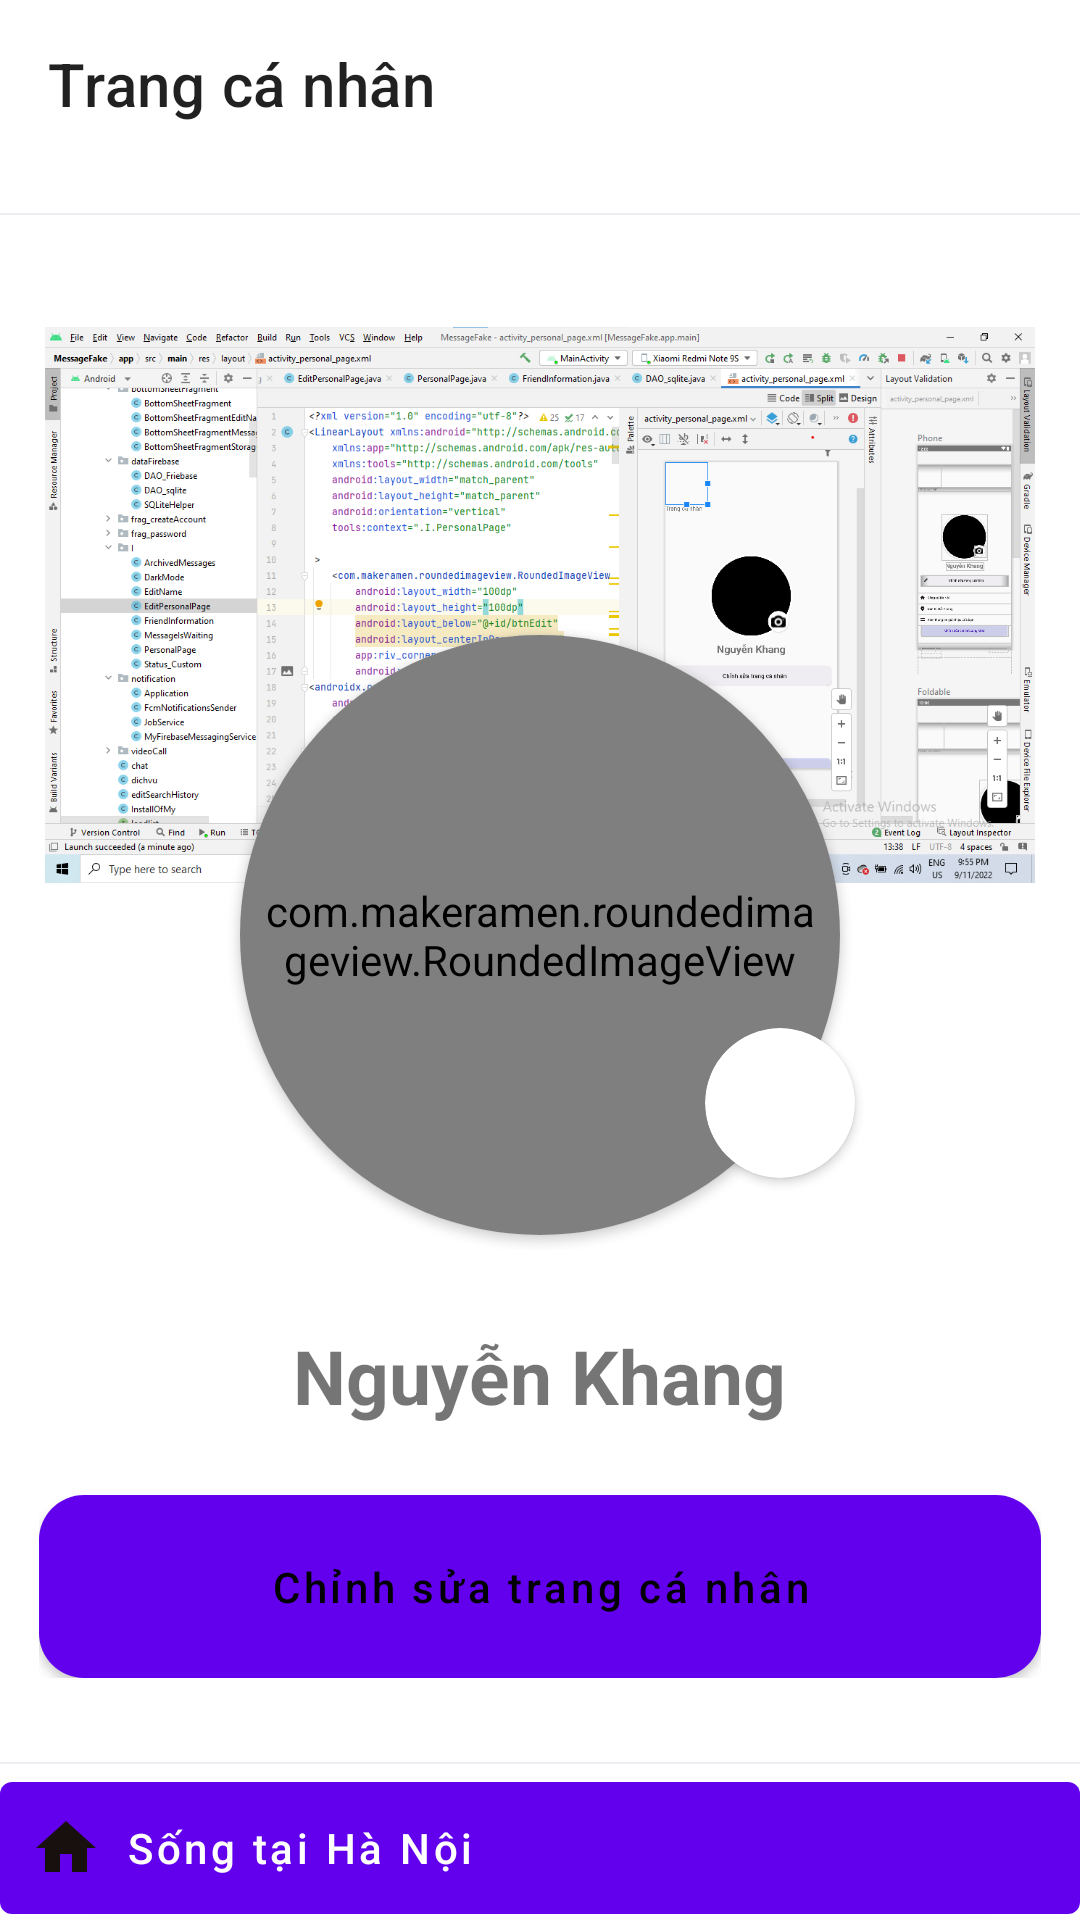

The Android layout XML behind this screen, and the referenced resources:
<!-- AndroidManifest.xml: fallback theme Theme.MaterialComponents.DayNight.NoActionBar -->
<!-- res/layout/activity_personal_page.xml -->
<?xml version="1.0" encoding="utf-8"?>
<LinearLayout xmlns:android="http://schemas.android.com/apk/res/android"
    xmlns:app="http://schemas.android.com/apk/res-auto"
    xmlns:tools="http://schemas.android.com/tools"
    android:layout_width="match_parent"
    android:layout_height="match_parent"
    android:orientation="vertical"
    tools:context=".I.PersonalPage"

    >

    <androidx.appcompat.widget.Toolbar
        android:id="@+id/toolBar"
        android:layout_width="match_parent"
        android:layout_height="wrap_content"
        app:title="Trang cá nhân" />
    <View
        android:layout_width="match_parent"
        android:layout_height="0.8dp"
        android:layout_alignParentBottom="true"
        android:layout_marginTop="15dp"
        android:background="@color/purple_200" />
    <androidx.core.widget.NestedScrollView
        android:layout_width="match_parent"
        android:layout_height="wrap_content">

        <LinearLayout
            android:layout_width="match_parent"
            android:layout_height="wrap_content"
            android:orientation="vertical">

            <FrameLayout
                android:layout_width="match_parent"
                android:layout_height="360dp"
                android:padding="15dp">

                <ImageView
                    android:layout_width="match_parent"
                    android:layout_height="230dp"
                    android:src="@drawable/img5"
                 />

                <androidx.cardview.widget.CardView
                    android:layout_width="200dp"
                    android:layout_height="200dp"
                    android:layout_gravity="center"
                    app:cardCornerRadius="100dp"
                    android:layout_marginTop="60dp"
                    >

                    <com.makeramen.roundedimageview.RoundedImageView
                        android:id="@+id/img"
                        android:layout_width="match_parent"
                        android:layout_height="match_parent"
                        android:background="@color/white"
                        android:padding="5dp"
                        android:scaleType="centerCrop"
                        android:src="@drawable/darkmode"
                                              app:riv_corner_radius="100dp" />


                </androidx.cardview.widget.CardView>

                <androidx.cardview.widget.CardView
                    android:layout_width="wrap_content"
                    android:layout_height="wrap_content"
                    android:layout_gravity="center_horizontal|bottom"
                    android:layout_marginLeft="80dp"
                    android:layout_marginBottom="24dp"
                    app:cardCornerRadius="25dp">

                    <Button
                        android:id="@+id/btnCam"
                        android:layout_width="50dp"
                        android:layout_height="50dp"
                        android:background="@drawable/photo"
                        android:scaleX="0.7"
                        android:scaleY="0.7" />
                </androidx.cardview.widget.CardView>
            </FrameLayout>

            <TextView
                android:id="@+id/txtName"
                android:layout_width="wrap_content"
                android:layout_height="wrap_content"
                android:layout_gravity="center"
                android:layout_margin="10dp"
                android:text="Nguyễn Khang"
                android:textSize="25sp"
                android:textStyle="bold" />

            <LinearLayout
                android:layout_width="match_parent"
                android:layout_height="wrap_content"
                android:layout_margin="13dp"
                android:orientation="horizontal"
                android:weightSum="10">

                <androidx.cardview.widget.CardView
                    android:layout_width="match_parent"
                    android:layout_height="wrap_content"
                    app:cardCornerRadius="15dp"

                    >

                    <Button
                        android:id="@+id/btnEditProfile"
                        android:layout_width="match_parent"
                        android:layout_height="wrap_content"
                        android:background="@color/purple_200"
                        android:drawableLeft="@drawable/pen"
                        android:gravity="center"
                        android:padding="15dp"
                        android:textColor="@color/black"
                        android:text="Chỉnh sửa trang cá nhân"
                        android:textAllCaps="false" />
                </androidx.cardview.widget.CardView>

            </LinearLayout>

            <View
                android:layout_width="match_parent"
                android:layout_height="0.5dp"
                android:layout_marginTop="15dp"
                android:background="@color/purple_200" />

            <Button
                android:id="@+id/btnHabitat"
                android:layout_width="match_parent"
                android:layout_height="wrap_content"
                android:background="@null"
                android:drawableLeft="@drawable/ic_baseline_home_24"
                android:drawablePadding="10dp"
                android:gravity="start|center"
                android:padding="10dp"
                android:paddingLeft="10dp"
                android:text="Sống tại Hà Nội"
                android:textAllCaps="false" />

            <Button
                android:id="@+id/btnAddress"

                android:layout_width="match_parent"
                android:layout_height="wrap_content"
                android:background="@null"
                android:drawableLeft="@drawable/ic_baseline_fmd_good_24"
                android:drawablePadding="10dp"
                android:gravity="start|center"
                android:padding="10dp"
                android:paddingLeft="10dp"
                android:text="Đến từ Hải Phòng"
                android:textAllCaps="false" />

            <Button
                android:id="@+id/btnIntroductoryInformation"

                android:layout_width="match_parent"
                android:layout_height="wrap_content"
                android:background="@null"
                android:drawableLeft="@drawable/ic_baseline_menu_24"
                android:drawablePadding="10dp"
                android:gravity="start|center"
                android:padding="10dp"
                android:paddingLeft="10dp"
                android:text="Xem thông tin giới thiệu của bạn"
                android:textAllCaps="false" />

            <androidx.cardview.widget.CardView
                android:layout_width="match_parent"
                android:layout_height="wrap_content"
                android:layout_marginLeft="15dp"
                android:layout_marginRight="15dp"
                android:layout_marginBottom="15dp"
                app:cardCornerRadius="10dp">

                <Button
                    android:id="@+id/btnEditPublicDetails"
                    android:layout_width="match_parent"
                    android:layout_height="wrap_content"
                    android:background="#A4C2C5F1"
                    android:gravity="center"
                    android:padding="13dp"
                    android:text="Chỉnh sửa chi tiết công khai"
                    android:textAllCaps="false"

                    android:textColor="@color/purple_700" />
            </androidx.cardview.widget.CardView>

            <View
                android:layout_width="match_parent"
                android:layout_height="0.8dp"
                android:layout_marginTop="15dp"
                android:background="@color/purple_200" />

            <RelativeLayout
                android:layout_width="match_parent"
                android:layout_height="wrap_content"
                android:paddingLeft="15dp"
                android:paddingTop="15dp"
                android:paddingRight="15dp">

                <LinearLayout
                    android:layout_width="wrap_content"
                    android:layout_height="wrap_content"
                    android:orientation="vertical">

                    <TextView
                        android:layout_width="wrap_content"
                        android:layout_height="wrap_content"
                        android:text="Bạn bè"
                        android:textSize="19sp"
                        android:textStyle="bold" />

                    <TextView
                        android:id="@+id/txtNumberOfFriends"
                        android:layout_width="wrap_content"
                        android:layout_height="wrap_content"
                        android:text="20 người bạn"
                        android:textColor="#6A000000"
                        android:textSize="15sp" />
                </LinearLayout>

                <TextView
                    android:id="@+id/txtFindFriend"
                    android:layout_width="wrap_content"
                    android:layout_height="wrap_content"
                    android:layout_alignParentRight="true"
                    android:text="Tìm bạn bè"
                    android:textColor="@color/purple_700"
                    android:textSize="17sp" />

                />
            </RelativeLayout>

            <FrameLayout
                android:layout_width="match_parent"
                android:layout_height="wrap_content">

                <androidx.recyclerview.widget.RecyclerView
                    android:id="@+id/rcy"
                    android:layout_width="match_parent"
                    android:layout_height="wrap_content"
                    android:nestedScrollingEnabled="false"
                    android:padding="15dp" />
                <com.airbnb.lottie.LottieAnimationView
                    android:layout_width="100dp"
                    android:layout_height="100dp"
                    android:layout_gravity="center_horizontal"
                    app:lottie_autoPlay="true"
                    app:lottie_loop="true"
                    android:id="@+id/a"
                    app:lottie_rawRes="@raw/ani" />
            </FrameLayout>


            <androidx.cardview.widget.CardView
                android:layout_width="match_parent"
                android:layout_height="wrap_content"
                android:layout_marginTop="10dp"
                app:cardCornerRadius="10dp">

                <Button
                    android:id="@+id/btnSeeAllFriends"
                    android:layout_width="match_parent"
                    android:layout_height="wrap_content"
                    android:background="?attr/background_color1"
                    android:gravity="center"

                    android:padding="10dp"
                    android:text="Xem tất cả bạn bè"
                    android:textAllCaps="false" />
            </androidx.cardview.widget.CardView>
        </LinearLayout>

    </androidx.core.widget.NestedScrollView>
</LinearLayout>
<!-- resources referenced by this layout -->
<resources>
  <color name="black">#FF000000</color>
  <color name="purple_200">#EFEDF1</color>
  <color name="purple_700">#FF3700B3</color>
  <color name="white">#FFFFFFFF</color>
  <!-- drawable darkmode (drawable) -->
  <layer-list xmlns:android="http://schemas.android.com/apk/res/android">
      
      <item>
          <shape>
              <solid android:color="@color/white" />
  
          </shape>
  
      </item>
      <item android:drawable="@drawable/night_half_moon_icon_176424"
          />
  
  
  
  
  </layer-list>
  <!-- drawable ic_baseline_fmd_good_24 (drawable) -->
  <vector android:height="24dp" android:tint="#180F0F"
      android:viewportHeight="24" android:viewportWidth="24"
      android:width="24dp" xmlns:android="http://schemas.android.com/apk/res/android">
      <path android:fillColor="@android:color/white" android:pathData="M12,2c-4.2,0 -8,3.22 -8,8.2c0,3.32 2.67,7.25 8,11.8c5.33,-4.55 8,-8.48 8,-11.8C20,5.22 16.2,2 12,2zM12,12c-1.1,0 -2,-0.9 -2,-2c0,-1.1 0.9,-2 2,-2c1.1,0 2,0.9 2,2C14,11.1 13.1,12 12,12z"/>
  </vector>
  <!-- drawable ic_baseline_home_24 (drawable) -->
  <vector android:height="24dp" android:tint="#180F0F"
      android:viewportHeight="24" android:viewportWidth="24"
      android:width="24dp" xmlns:android="http://schemas.android.com/apk/res/android">
      <path android:fillColor="@android:color/white" android:pathData="M10,20v-6h4v6h5v-8h3L12,3 2,12h3v8z"/>
  </vector>
  <!-- drawable ic_baseline_menu_24 (drawable) -->
  <vector android:height="24dp" android:tint="#180F0F"
      android:viewportHeight="24" android:viewportWidth="24"
      android:width="24dp" xmlns:android="http://schemas.android.com/apk/res/android">
      <path android:fillColor="@android:color/white" android:pathData="M3,18h18v-2L3,16v2zM3,13h18v-2L3,11v2zM3,6v2h18L21,6L3,6z"/>
  </vector>
  <!-- drawable img5: png bitmap (drawable, 265093 bytes) -->
  <!-- drawable night_half_moon_icon_176424: png bitmap (drawable, 2034 bytes) -->
</resources>
